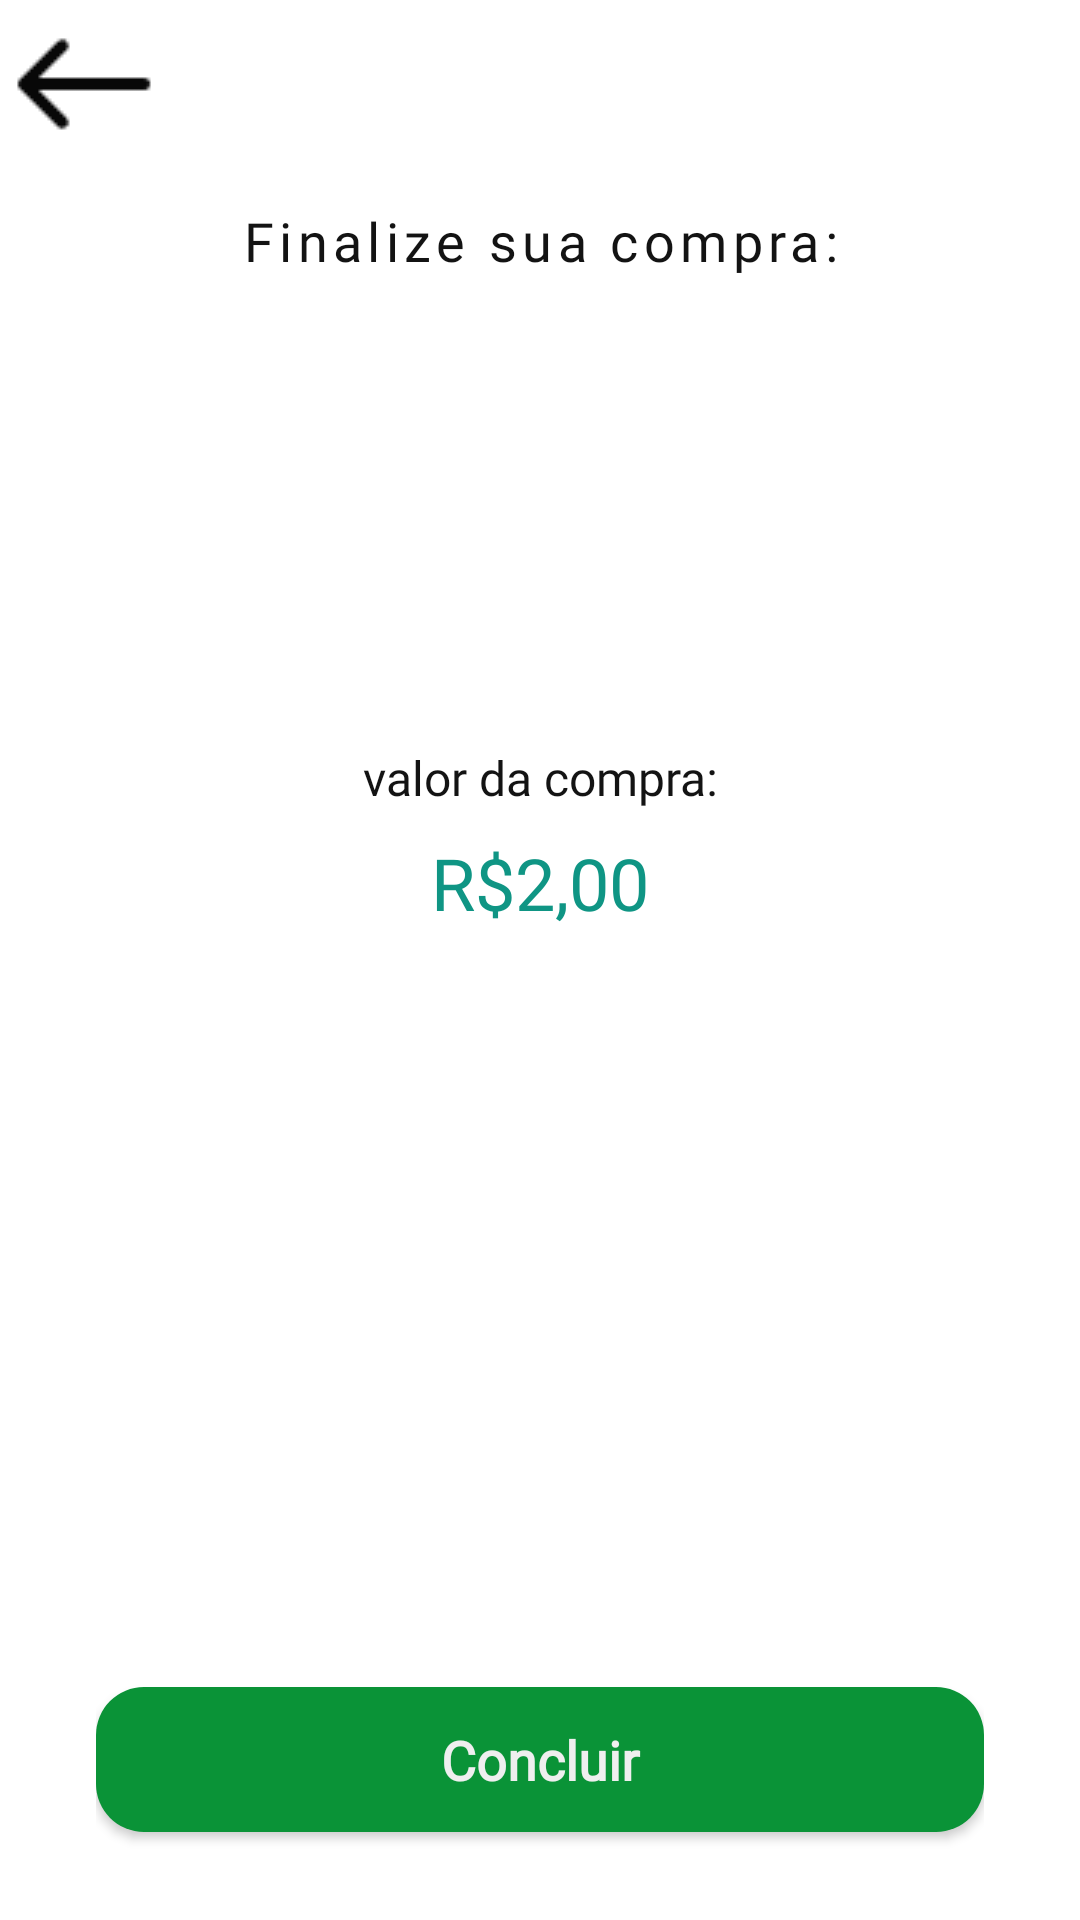

Write the Android layout XML for this screen, with the resource values it uses.
<!-- AndroidManifest.xml: application theme Theme.Culturallis -->
<!-- res/layout/fragment_payment_course.xml -->
<?xml version="1.0" encoding="utf-8"?>
<FrameLayout xmlns:android="http://schemas.android.com/apk/res/android"
             xmlns:app="http://schemas.android.com/apk/res-auto" xmlns:tools="http://schemas.android.com/tools"
             android:layout_width="match_parent"
             android:layout_height="match_parent"
             tools:context=".View.Fragments.PaymentScreens.PaymentCourse">
    <LinearLayout
            android:orientation="vertical"
            android:layout_width="match_parent"
            android:layout_height="match_parent">
        <LinearLayout android:layout_width="match_parent" android:layout_height="match_parent"
                      android:orientation="vertical" android:layout_weight="1">
            <ImageView
                    android:src="@drawable/left_arrow"
                    android:layout_width="wrap_content"
                    android:onClick="changeBackToCourseDetail"
                    android:layout_height="wrap_content" android:id="@+id/backButton"
                    android:layout_marginBottom="8dp" android:paddingLeft="4dp" android:paddingTop="4dp"/>
            <LinearLayout
                    android:paddingTop="8dp"
                    android:paddingRight="32dp"
                    android:orientation="vertical"
                    android:layout_width="match_parent"
                    android:layout_height="match_parent" android:paddingLeft="32dp" android:layout_weight="1">
                <TextView
                        android:textColor="@color/black"
                        android:fontFamily="@font/unbounded_bold"
                        android:text="Finalize sua compra:"
                        android:letterSpacing="0.1"
                        android:layout_width="match_parent"
                        android:layout_height="wrap_content" android:id="@+id/finishPayment" android:gravity="center"
                        android:textSize="18sp" android:layout_marginBottom="76dp"/>
                <ImageView
                        android:layout_width="match_parent"
                        android:layout_height="wrap_content" tools:src="@drawable/pix_courses"
                        android:id="@+id/pixImage" android:layout_marginBottom="80dp"/>
                <TextView
                        android:text="valor da compra:"
                        android:textSize="16sp"
                        android:layout_marginBottom="8dp"
                        android:textColor="@color/black"
                        android:fontFamily="@font/ubounded_regular"
                        android:layout_width="match_parent"
                        android:layout_height="wrap_content" android:id="@+id/textView7" android:gravity="center"/>
                <TextView
                        android:text="R$2,00"
                        android:fontFamily="@font/unbounded_bold"
                        android:layout_width="match_parent"
                        android:textSize="24sp"
                        android:textColor="@color/cian_base"
                        android:layout_height="wrap_content" android:id="@+id/textView8" android:gravity="center"/>
            </LinearLayout>
        </LinearLayout>
        <LinearLayout
                android:elevation="2dp"
                android:outlineSpotShadowColor="#42000000"
                android:orientation="horizontal"
                android:gravity="center"
                android:background="@drawable/shadow"
                android:paddingHorizontal="32dp"
                android:layout_width="match_parent"
                android:layout_height="match_parent" android:layout_weight="5">
            <androidx.appcompat.widget.AppCompatButton
                    android:text="Concluir"
                    android:layout_width="match_parent"
                    android:layout_height="wrap_content"
                    android:id="@+id/btnBuyCourse"
                    android:textSize="18sp"
                    android:padding="12sp"
                    android:textColor="@color/white_base"
                    android:gravity="center"
                    android:onClick="adquireCourse"
                    android:background="@drawable/default_button_background"
                    android:fontFamily="@font/ubounded_regular"
                    android:textStyle="bold"
                    android:textAllCaps="false"
            />

        </LinearLayout>
    </LinearLayout>
</FrameLayout>
<!-- resources referenced by this layout -->
<resources>
  <color name="black">#131313</color>
  <color name="cian_base">#0F9584</color>
  <color name="white_base">#EFEFEF</color>
  <!-- drawable default_button_background (drawable) -->
  <?xml version="1.0" encoding="utf-8"?>
  <selector xmlns:android="http://schemas.android.com/apk/res/android">
      <item>
          <shape android:shape="rectangle">
              <corners android:radius="16dp" />
              <solid android:color="@color/base_green" />
          </shape>
      </item>
  </selector>
  <!-- drawable left_arrow: png bitmap (drawable, 362 bytes) -->
  <!-- drawable pix_courses: png bitmap (drawable, 40525 bytes) -->
  <!-- drawable shadow (drawable) -->
  <?xml version="1.0" encoding="utf-8"?>
  <selector xmlns:android="http://schemas.android.com/apk/res/android">
      <shape xmlns:android="http://schemas.android.com/apk/res/android"
             android:shape="rectangle">
          <solid android:color="#42000000" />
          <corners android:radius="5dp" />
      </shape>
  </selector>
  <style name="Theme.Culturallis" parent="Theme.MaterialComponents.DayNight.NoActionBar">
          <item name="android:windowFullscreen">false</item>
          
          <item name="colorPrimary">@color/gray_disabled</item>
          <item name="colorPrimaryVariant">@color/base_red</item>
          <item name="colorOnPrimary">@color/white_base</item>
          
          <item name="colorSecondary">@color/gray_typography</item>
          <item name="colorSecondaryVariant">@color/base_yellow</item>
          <item name="colorOnSecondary">@color/base_purple</item>
          
          <item name="android:statusBarColor">@color/white_base</item>
          
      </style>
  <color name="base_green">#0A9337</color>
  <color name="gray_disabled">#707070</color>
  <color name="base_red">#E72929</color>
  <color name="gray_typography">#707070</color>
  <color name="base_yellow">#FFC700</color>
  <color name="base_purple">#8802C7</color>
</resources>
